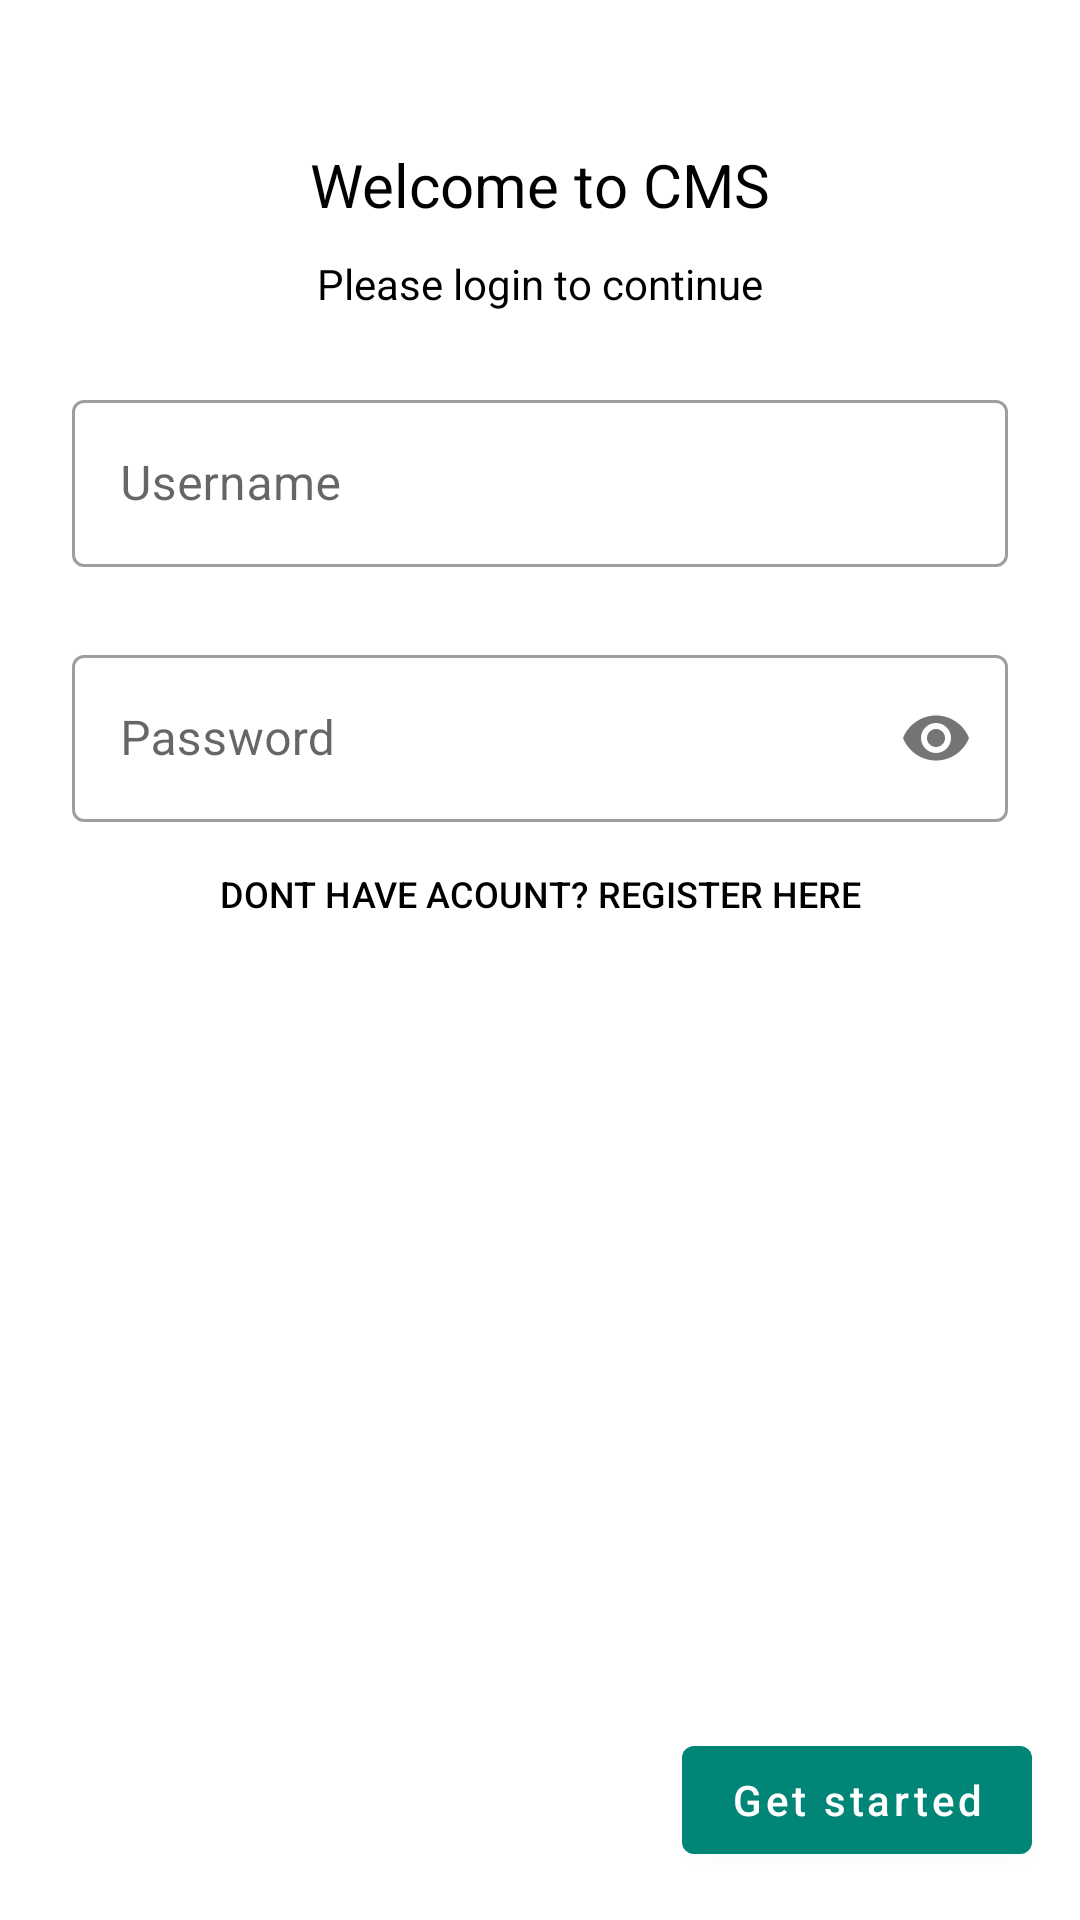

The Android layout XML behind this screen, and the referenced resources:
<!-- AndroidManifest.xml: application theme AppTheme -->
<!-- res/layout/activity_main.xml -->
<?xml version="1.0" encoding="utf-8"?>
<RelativeLayout xmlns:android="http://schemas.android.com/apk/res/android"
    xmlns:app="http://schemas.android.com/apk/res-auto"
    xmlns:tools="http://schemas.android.com/tools"
    android:layout_width="match_parent"
    android:layout_height="match_parent"
    tools:context=".Activities.MainActivity">

    <ProgressBar
        android:id="@+id/loading_spinner"
        style="?android:attr/progressBarStyleHorizontal"
        android:layout_width="match_parent"
        android:layout_height="wrap_content"
        android:layout_marginTop="-7dp"
        android:layout_marginBottom="-8dp"
        android:indeterminate="true"
        android:visibility="gone" />

    <LinearLayout
        android:layout_width="match_parent"
        android:layout_height="wrap_content"
        android:layout_margin="24dp"
        android:orientation="vertical">

        <ImageView
            android:layout_width="wrap_content"
            android:layout_height="wrap_content"
            android:layout_gravity="center"
            android:src="@mipmap/ic_launcher_round" />

        <TextView
            android:layout_width="wrap_content"
            android:layout_height="wrap_content"
            android:layout_gravity="center"
            android:layout_marginTop="24dp"
            android:text="Welcome to CMS"
            android:textColor="@android:color/black"
            android:textSize="@dimen/text_size_large" />

        <TextView
            android:layout_width="wrap_content"
            android:layout_height="wrap_content"
            android:layout_gravity="center"
            android:layout_marginTop="10dp"
            android:text="Please login to continue"
            android:textColor="@android:color/black"
            android:textSize="@dimen/text_size_small" />

        <com.google.android.material.textfield.TextInputLayout
            style="@style/Widget.MaterialComponents.TextInputLayout.OutlinedBox"
            android:layout_width="match_parent"
            android:layout_height="wrap_content"
            android:layout_marginTop="24dp"
            android:hint="Username">

            <com.google.android.material.textfield.TextInputEditText
                android:id="@+id/usernameField"
                android:layout_width="match_parent"
                android:layout_height="wrap_content"
                android:inputType="text"
                android:maxLines="1"
                android:minLines="1" />

        </com.google.android.material.textfield.TextInputLayout>

        <com.google.android.material.textfield.TextInputLayout
            style="@style/Widget.MaterialComponents.TextInputLayout.OutlinedBox"
            android:layout_width="match_parent"
            android:layout_height="wrap_content"
            android:layout_marginTop="24dp"
            android:hint="Password"
            app:passwordToggleEnabled="true">

            <com.google.android.material.textfield.TextInputEditText
                android:id="@+id/passwordField"
                android:layout_width="match_parent"
                android:layout_height="wrap_content"
                android:inputType="textPassword"
                android:maxLines="1"
                android:minLines="1" />

        </com.google.android.material.textfield.TextInputLayout>


        <Button
            android:id="@+id/registerButton"
            android:layout_width="match_parent"
            android:layout_height="wrap_content"
            android:textColor="@android:color/black"
            android:textSize="12dp"
            android:text="Dont have acount? Register here"
            android:background="@android:color/transparent"/>


    </LinearLayout>

    <com.google.android.material.button.MaterialButton
        android:id="@+id/loginButton"
        android:layout_width="wrap_content"
        android:layout_height="wrap_content"
        android:layout_alignParentRight="true"
        android:layout_alignParentBottom="true"
        android:layout_marginRight="16dp"
        android:layout_marginBottom="16dp"
        android:text="Get started"
        android:textAllCaps="false" />

</RelativeLayout>
<!-- resources referenced by this layout -->
<resources>
  <dimen name="text_size_large">20sp</dimen>
  <dimen name="text_size_small">14sp</dimen>
  <style name="AppTheme" parent="AppTheme.Base">
          
  
      </style>
  <style name="AppTheme.Base" parent="Theme.MaterialComponents.Light.NoActionBar">
          <item name="colorPrimary">@color/colorPrimary</item>
          <item name="colorPrimaryDark">@color/colorPrimaryDark</item>
          <item name="colorAccent">@color/colorAccent</item>
          <item name="drawerArrowStyle">@style/DrawerArrowStyle</item>
      </style>
  <color name="colorPrimary">#008577</color>
  <color name="colorPrimaryDark">#00574B</color>
  <color name="colorAccent">#D81B60</color>
  <style name="DrawerArrowStyle" parent="Widget.AppCompat.DrawerArrowToggle">
          <item name="color">@android:color/white</item>
      </style>
</resources>
